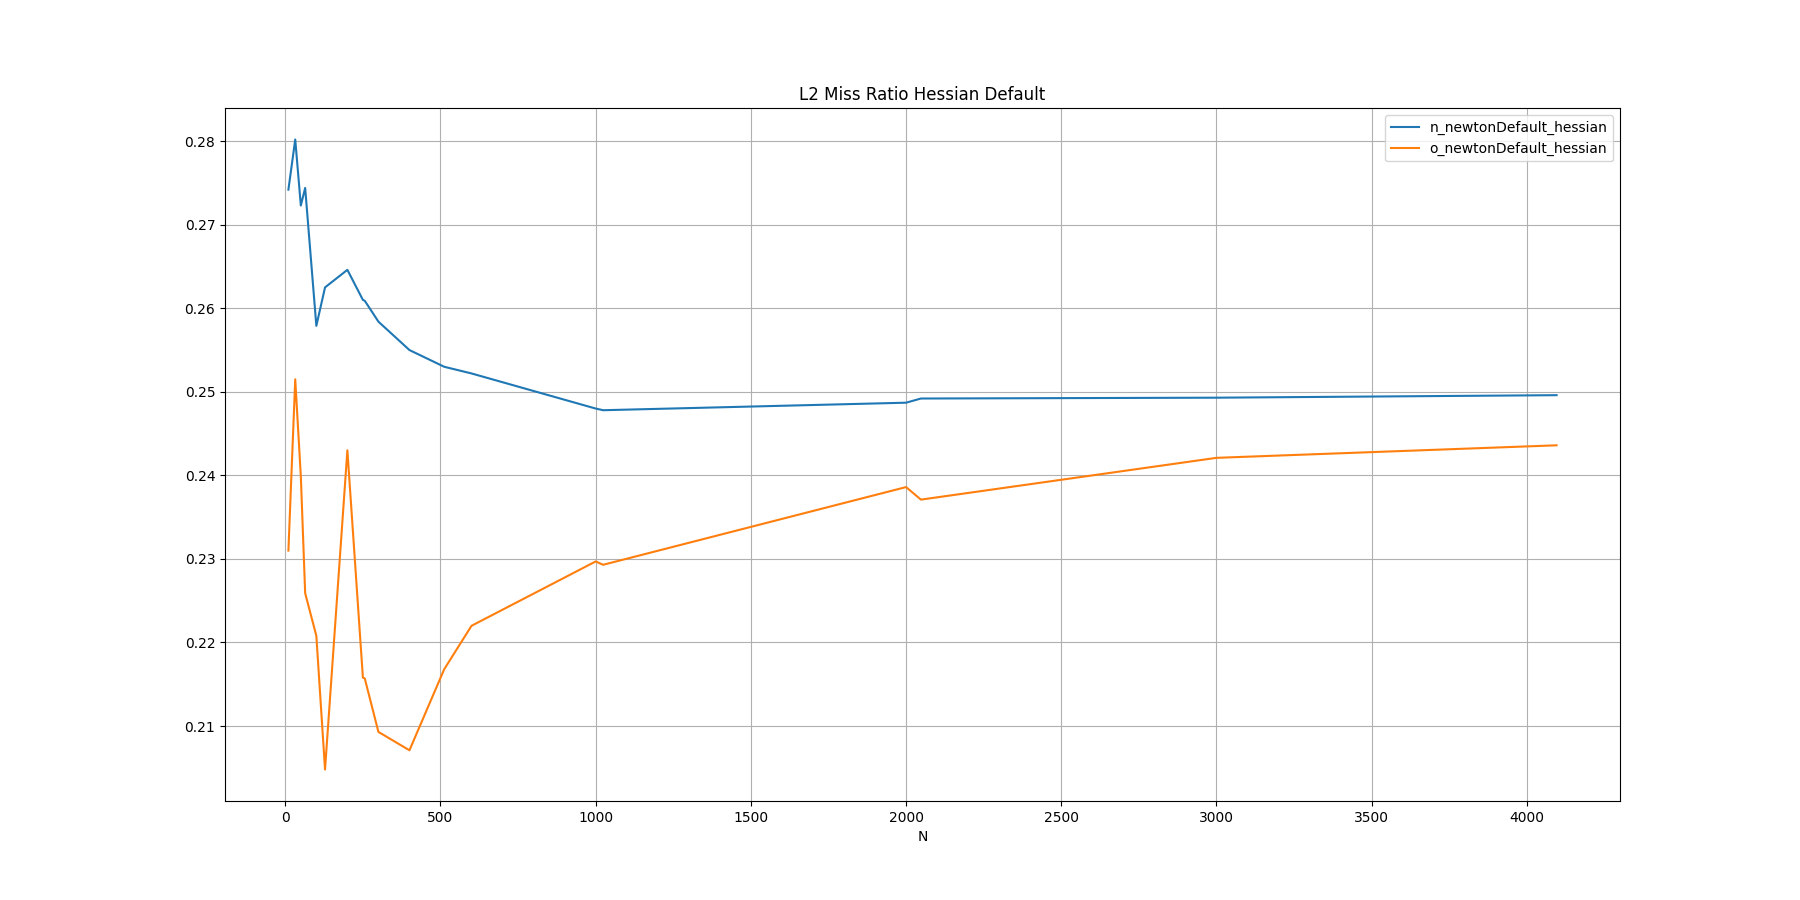

Values plotted in this chart, from the file beside it:
N, n_newtonDefault_hessian, o_newtonDefault_hessian
10, 0.2742, 0.2310
32, 0.2802, 0.2515
50, 0.2723, 0.2399
64, 0.2744, 0.2259
100, 0.2579, 0.2208
128, 0.2625, 0.2048
200, 0.2646, 0.2430
250, 0.2610, 0.2158
256, 0.2609, 0.2157
300, 0.2584, 0.2093
400, 0.2550, 0.2071
512, 0.2530, 0.2168
600, 0.2522, 0.2220
1000, 0.2480, 0.2297
1024, 0.2478, 0.2293
2000, 0.2487, 0.2386
2048, 0.2492, 0.2371
3000, 0.2493, 0.2421
4096, 0.2496, 0.2436
